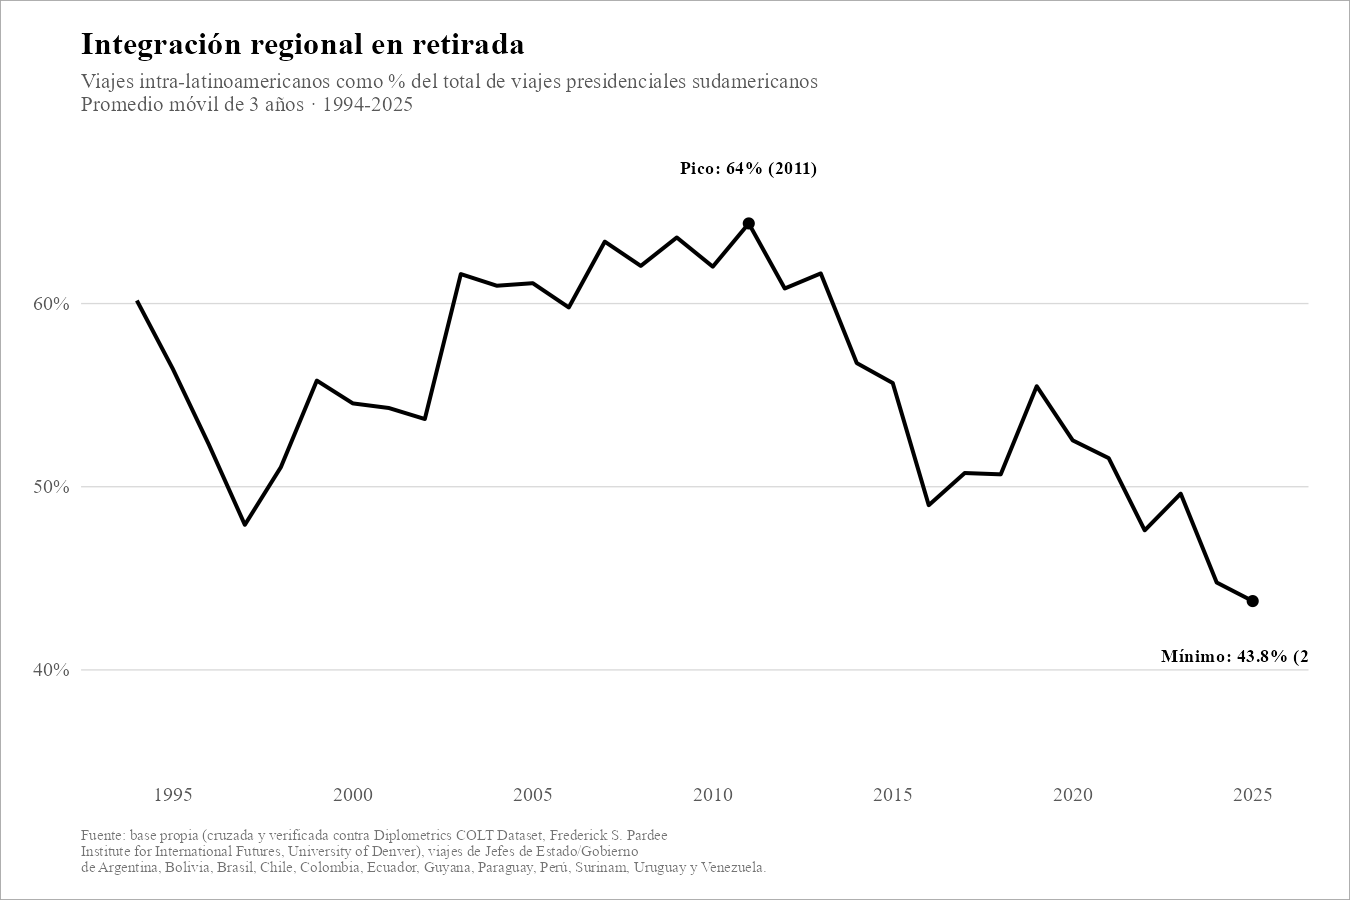

The file beside this chart, header and first rows:
Year, participacion, promedio_movil
1994, 60, 60.17
1995, 60.33, 56.43
1996, 48.96, 52.3
1997, 47.62, 47.92
1998, 47.18, 51.07
1999, 58.39, 55.79
2000, 61.81, 54.55
2001, 43.45, 54.3
2002, 57.64, 53.7
2003, 60, 61.61
2004, 67.19, 60.97
2005, 55.73, 61.11
2006, 60.42, 59.79
2007, 63.21, 63.38
2008, 66.51, 62.05
2009, 56.44, 63.61
2010, 67.87, 62.01
2011, 61.73, 64.37
2012, 63.52, 60.82
2013, 57.22, 61.65
2014, 64.2, 56.75
2015, 48.84, 55.66
2016, 53.95, 48.99
2017, 44.19, 50.75
2018, 54.11, 50.68
2019, 53.73, 55.49
2020, 58.62, 52.53
2021, 45.24, 51.56
2022, 50.82, 47.62
2023, 46.8, 49.62
2024, 51.25, 44.77
2025, 36.26, 43.76
